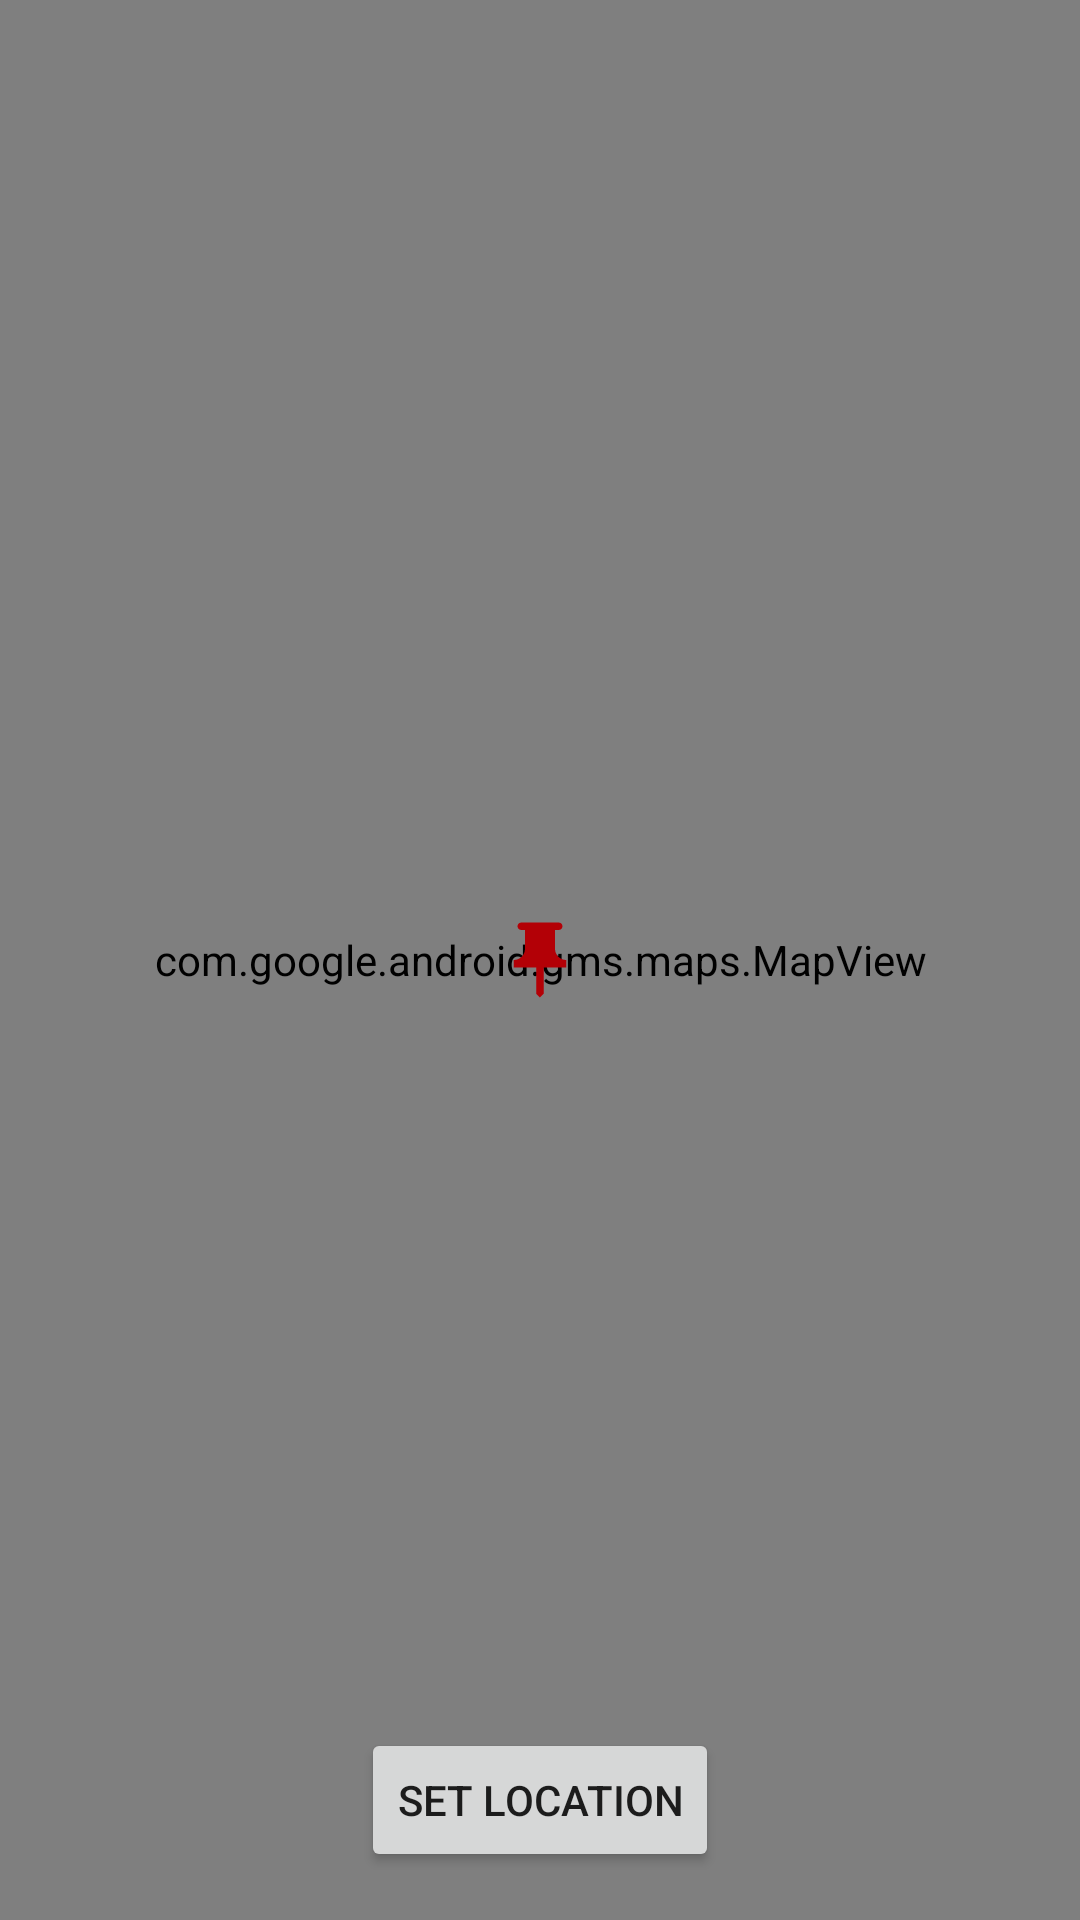

Layout XML and referenced resources for this Android screen:
<!-- AndroidManifest.xml: application theme Theme.BasicWeatherApp -->
<!-- res/layout/fragment_map.xml -->
<?xml version="1.0" encoding="utf-8"?>
<layout
    xmlns:android="http://schemas.android.com/apk/res/android">

    <RelativeLayout
        android:layout_width="match_parent"
        android:layout_height="match_parent">

        <com.google.android.gms.maps.MapView
            android:id="@+id/google_map_view"
            android:layout_width="match_parent"
            android:layout_height="match_parent"/>

        <ImageView
            android:id="@+id/mapPin"
            android:layout_width="30dp"
            android:layout_height="30dp"
            android:src="@drawable/pin_image"
            android:layout_centerInParent="true" />

        <Button
            android:id="@+id/accept_button"
            android:layout_width="wrap_content"
            android:layout_height="wrap_content"
            android:layout_alignParentBottom="true"
            android:layout_centerHorizontal="true"
            android:layout_marginBottom="16dp"
            android:text="Set Location" />
    </RelativeLayout>

</layout>
<!-- resources referenced by this layout -->
<resources>
  <!-- drawable pin_image (drawable) -->
  <vector android:height="30dp" android:tint="#B30006"
      android:viewportHeight="24" android:viewportWidth="24"
      android:width="30dp" xmlns:android="http://schemas.android.com/apk/res/android">
      <path android:fillColor="@android:color/white"
          android:fillType="evenOdd" android:pathData="M16,9V4l1,0c0.55,0 1,-0.45 1,-1v0c0,-0.55 -0.45,-1 -1,-1H7C6.45,2 6,2.45 6,3v0c0,0.55 0.45,1 1,1l1,0v5c0,1.66 -1.34,3 -3,3h0v2h5.97v7l1,1l1,-1v-7H19v-2h0C17.34,12 16,10.66 16,9z"/>
  </vector>
  <style name="Theme.BasicWeatherApp" parent="Theme.MaterialComponents.DayNight.DarkActionBar">
          
          <item name="colorPrimary">@color/white</item>
          <item name="colorPrimaryVariant">@color/black</item>
          <item name="colorOnPrimary">@color/great_grey</item>
          
          <item name="colorSecondary">@color/great_grey</item>
          <item name="colorSecondaryVariant">@color/black</item>
          <item name="colorOnSecondary">@color/white</item>
          
          <item name="android:statusBarColor" tools:targetApi="l">?attr/colorPrimaryVariant</item>
          
      </style>
  <color name="white">#FFFFFFFF</color>
  <color name="black">#FF000000</color>
  <color name="great_grey">#2E2E2E</color>
</resources>
